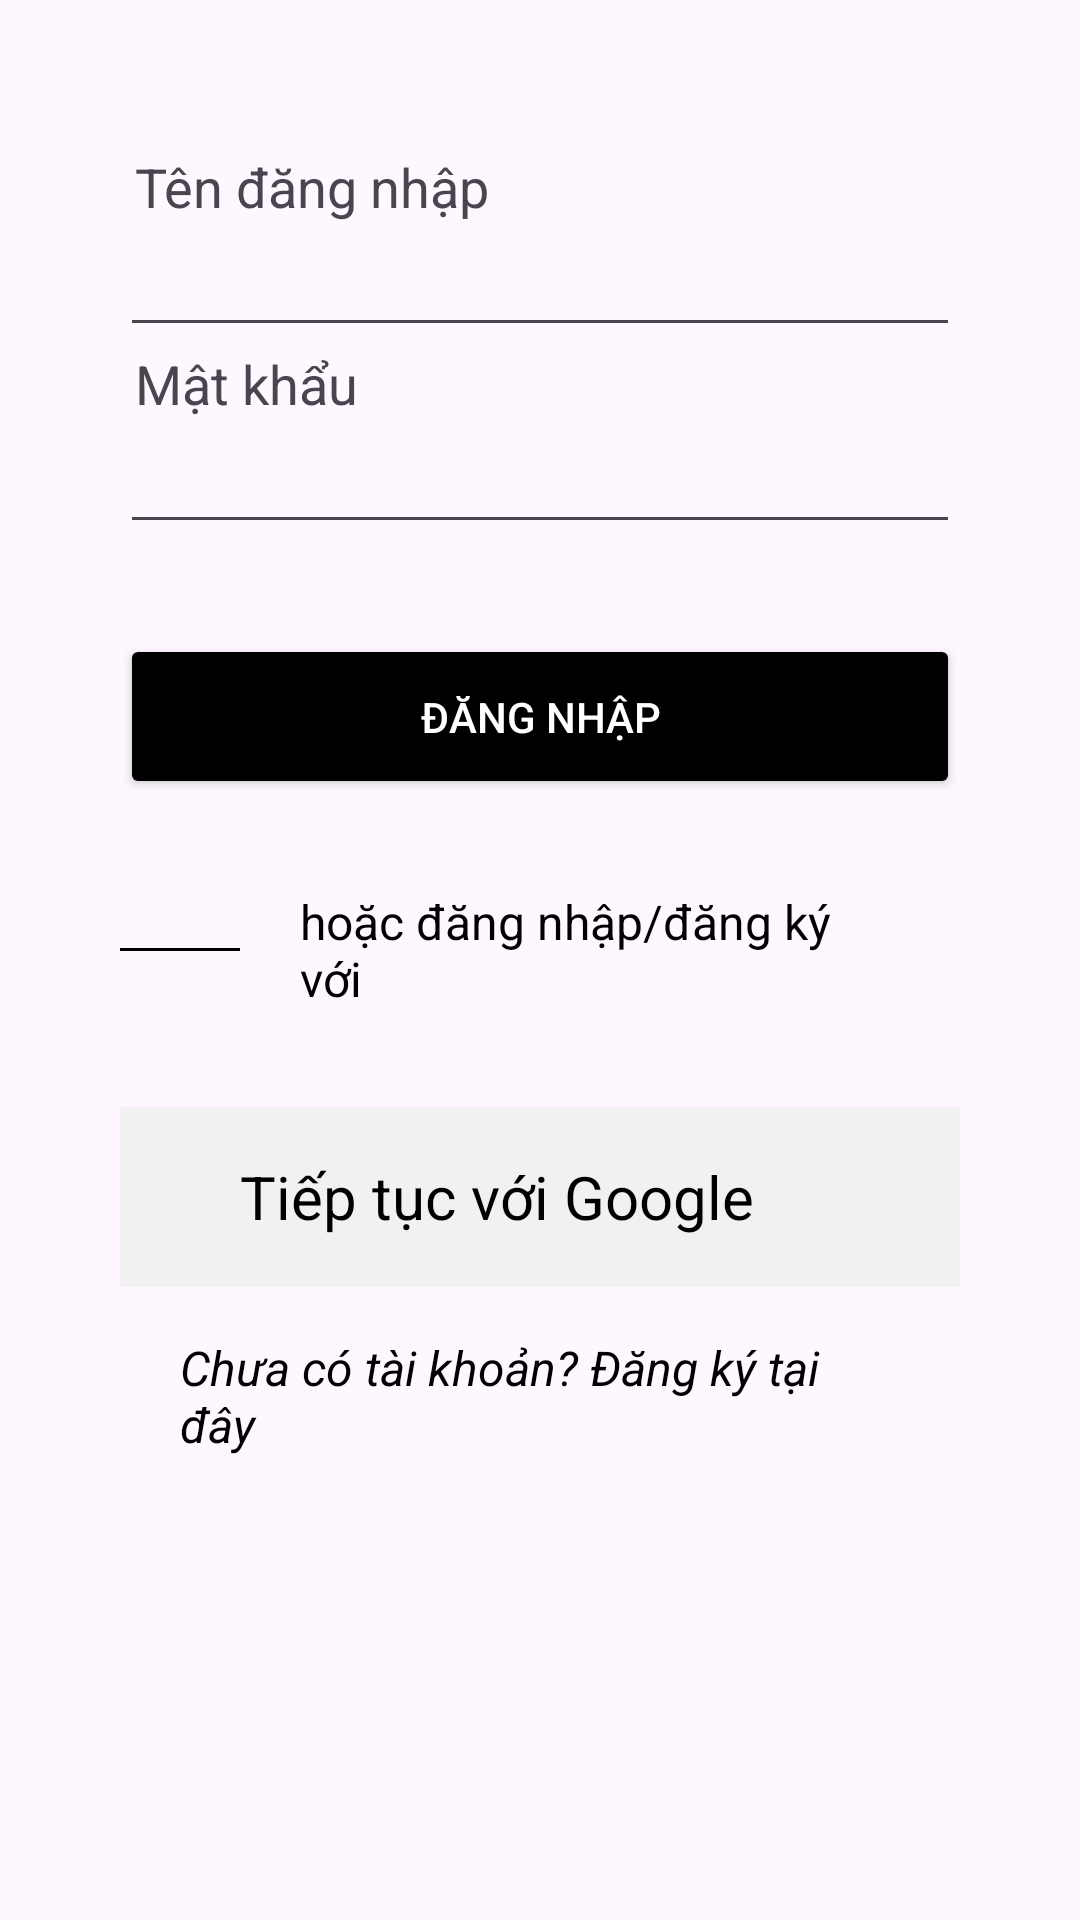

Android layout source for this screen:
<!-- AndroidManifest.xml: application theme Theme.Shoppingonl -->
<!-- res/layout/activity_login.xml -->
<?xml version="1.0" encoding="utf-8"?>
<LinearLayout xmlns:android="http://schemas.android.com/apk/res/android"
    xmlns:app="http://schemas.android.com/apk/res-auto"
    xmlns:tools="http://schemas.android.com/tools"
    android:layout_width="match_parent"
    android:layout_height="wrap_content"
    android:orientation="vertical"
    android:layout_marginTop="80dp"
    tools:context=".Customer.Login">

    <TextView
        android:id="@+id/tv1"
        android:layout_width="wrap_content"
        android:layout_height="wrap_content"
        android:textSize="34dp"
        android:layout_weight="1"
        android:textStyle="bold"
        android:textColor="@color/black"
        android:layout_gravity="center"
        android:text="LOGIN" />

    <LinearLayout
        android:layout_width="match_parent"
        android:layout_height="match_parent"
        android:layout_marginTop="50dp"
        android:layout_marginStart="40dp"
        android:layout_marginEnd="40dp"
        android:orientation="vertical">

        <TextView
            android:id="@+id/textView5"
            android:layout_width="match_parent"
            android:layout_height="wrap_content"
            android:layout_marginLeft="5dp"
            android:textSize="18dp"
            android:text="Tên đăng nhập" />

        <EditText
            android:id="@+id/edUserName"
            android:layout_width="match_parent"
            android:textColor="@color/black"
            android:layout_height="wrap_content" />

        <TextView
            android:id="@+id/textView6"
            android:layout_width="match_parent"
            android:layout_height="wrap_content"
            android:layout_marginLeft="5dp"
            android:textSize="18dp"
            android:text="Mật khẩu" />

        <EditText
            android:id="@+id/edPassword"
            android:layout_width="match_parent"
            android:textColor="@color/black"
            android:inputType="textPassword"
            android:layout_height="wrap_content" />

        <Button
            android:id="@+id/btnLogin"
            android:layout_width="match_parent"
            android:layout_height="55dp"
            android:layout_marginTop="30dp"
            android:backgroundTint="@color/black"
            android:text="Đăng nhập"
            android:textColor="@color/white" />

        
        <LinearLayout
            android:layout_width="match_parent"
            android:layout_height="wrap_content"
            android:layout_marginTop="30dp"
            android:orientation="horizontal" >

            <View
                android:layout_width="40dp"
                android:layout_height="1dp"
                android:layout_gravity="center"
                android:background="@color/black"/>

            <TextView
                android:layout_width="wrap_content"
                android:layout_height="wrap_content"
                android:layout_gravity="center"
                android:layout_marginLeft="20dp"
                android:layout_marginRight="20dp"
                android:textSize="16sp"
                android:textColor="@color/black"
                android:text="hoặc đăng nhập/đăng ký với"/>

            <View
                android:layout_width="match_parent"
                android:layout_height="1dp"
                android:layout_gravity="center"
                android:background="@color/black"/>

        </LinearLayout>

        

        <LinearLayout
            android:id="@+id/login_GG"
            android:layout_width="match_parent"
            android:layout_height="60dp"
            android:layout_marginTop="32dp"
            android:padding="5dp"
            android:background="#F1F1F1"
            android:orientation="horizontal" >

            <ImageView
                android:layout_marginStart="5dp"
                android:layout_width="wrap_content"
                android:layout_height="wrap_content"
                android:scaleX="0.7"
                android:scaleY="0.7"
                android:src="@drawable/imggg"/>

            <TextView
                android:layout_width="wrap_content"
                android:layout_height="wrap_content"
                android:layout_gravity="center"
                android:layout_marginLeft="30dp"
                android:textSize="20sp"
                android:textColor="@color/black"
                android:text="Tiếp tục với Google"/>

        </LinearLayout>

        <TextView
            android:id="@+id/tvRegister"
            android:layout_width="wrap_content"
            android:layout_height="wrap_content"
            android:layout_gravity="center"
            android:layout_marginLeft="20dp"
            android:layout_marginRight="20dp"
            android:layout_marginTop="16dp"
            android:textSize="16sp"
            android:textColor="@color/black"
            android:textStyle="italic"
            android:text="Chưa có tài khoản? Đăng ký tại đây"/>

    </LinearLayout>

</LinearLayout>
<!-- resources referenced by this layout -->
<resources>
  <style name="Theme.Shoppingonl" parent="Base.Theme.Shoppingonl" />
  <style name="Base.Theme.Shoppingonl" parent="Theme.Material3.DayNight.NoActionBar">
          
          
      </style>
  <!-- not gathered from this repository: default colours our renderer supplied (Android Studio template values) -->
  <color name="black">#FF000000</color>
  <color name="white">#FFFFFFFF</color>
</resources>
